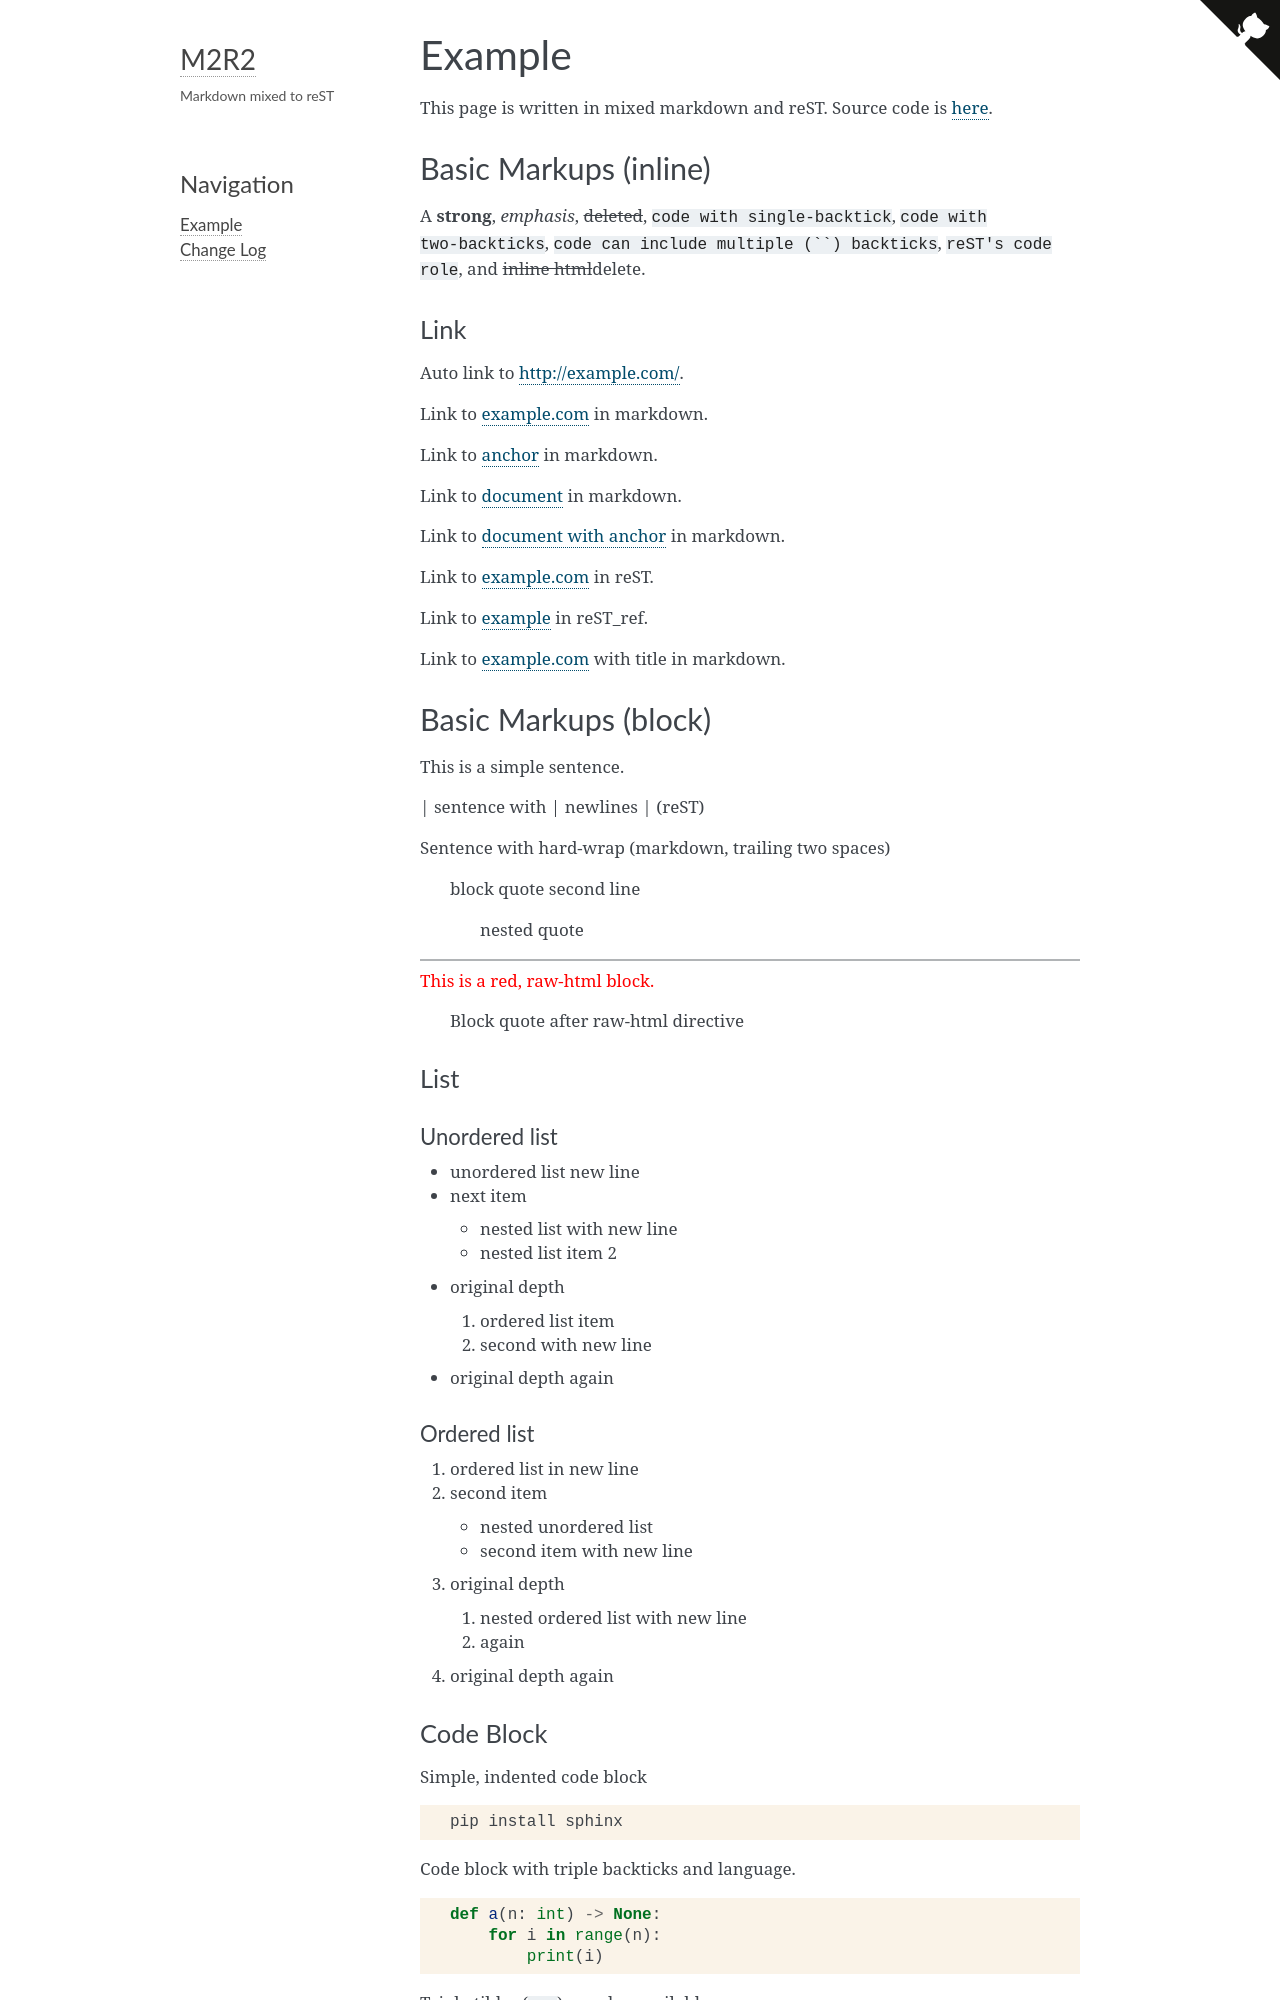

repository: CrossNox/m2r2 · page: example.html · generator: sphinx

# Example

This page is written in mixed markdown and reST.
Source code is [here](https://github.com/miyakogi/m2r/blob/master/docs/example.md).

## Basic Markups (inline)

A **strong**, *emphasis*, ~~deleted~~, `code with single-backtick`,
``code with two-backticks``, ```code can include multiple (``) backticks```,
:code:`reST's code role`, and <del>inline html</del>delete.

### Link

Auto link to http://example.com/.

Link to [example.com](http://example.com/) in markdown.

Link to [anchor](#testlabel) in markdown.

Link to [document](example.md) in markdown.

Link to [document with anchor](example.md#testlabel) in markdown.

Link to `example.com <http://example.com/>`_ in reST.

Link to `example`_ in reST_ref.

Link to [example.com](http://example.com/ "example") with title in markdown.

.. _example: http://example.com


.. _testlabel:

## Basic Markups (block)

This is a simple sentence.

| sentence with
| newlines
| (reST)

Sentence with
hard-wrap (markdown, trailing two spaces)

> block quote
> second line
> > nested quote

---

<div style="color: red;">This is a red, raw-html block.</div>

> Block quote after raw-html directive

### List

#### Unordered list

* unordered list
  new line
* next item
  * nested list
    with new line
  * nested list item 2
* original depth
  1. ordered list item
  2. second
     with new line
* original depth again

#### Ordered list

1. ordered list
   in new line
2. second item
  * nested unordered list
  * second item
    with new line
3. original depth
  1. nested ordered list
     with new line
  2. again
4. original depth again
